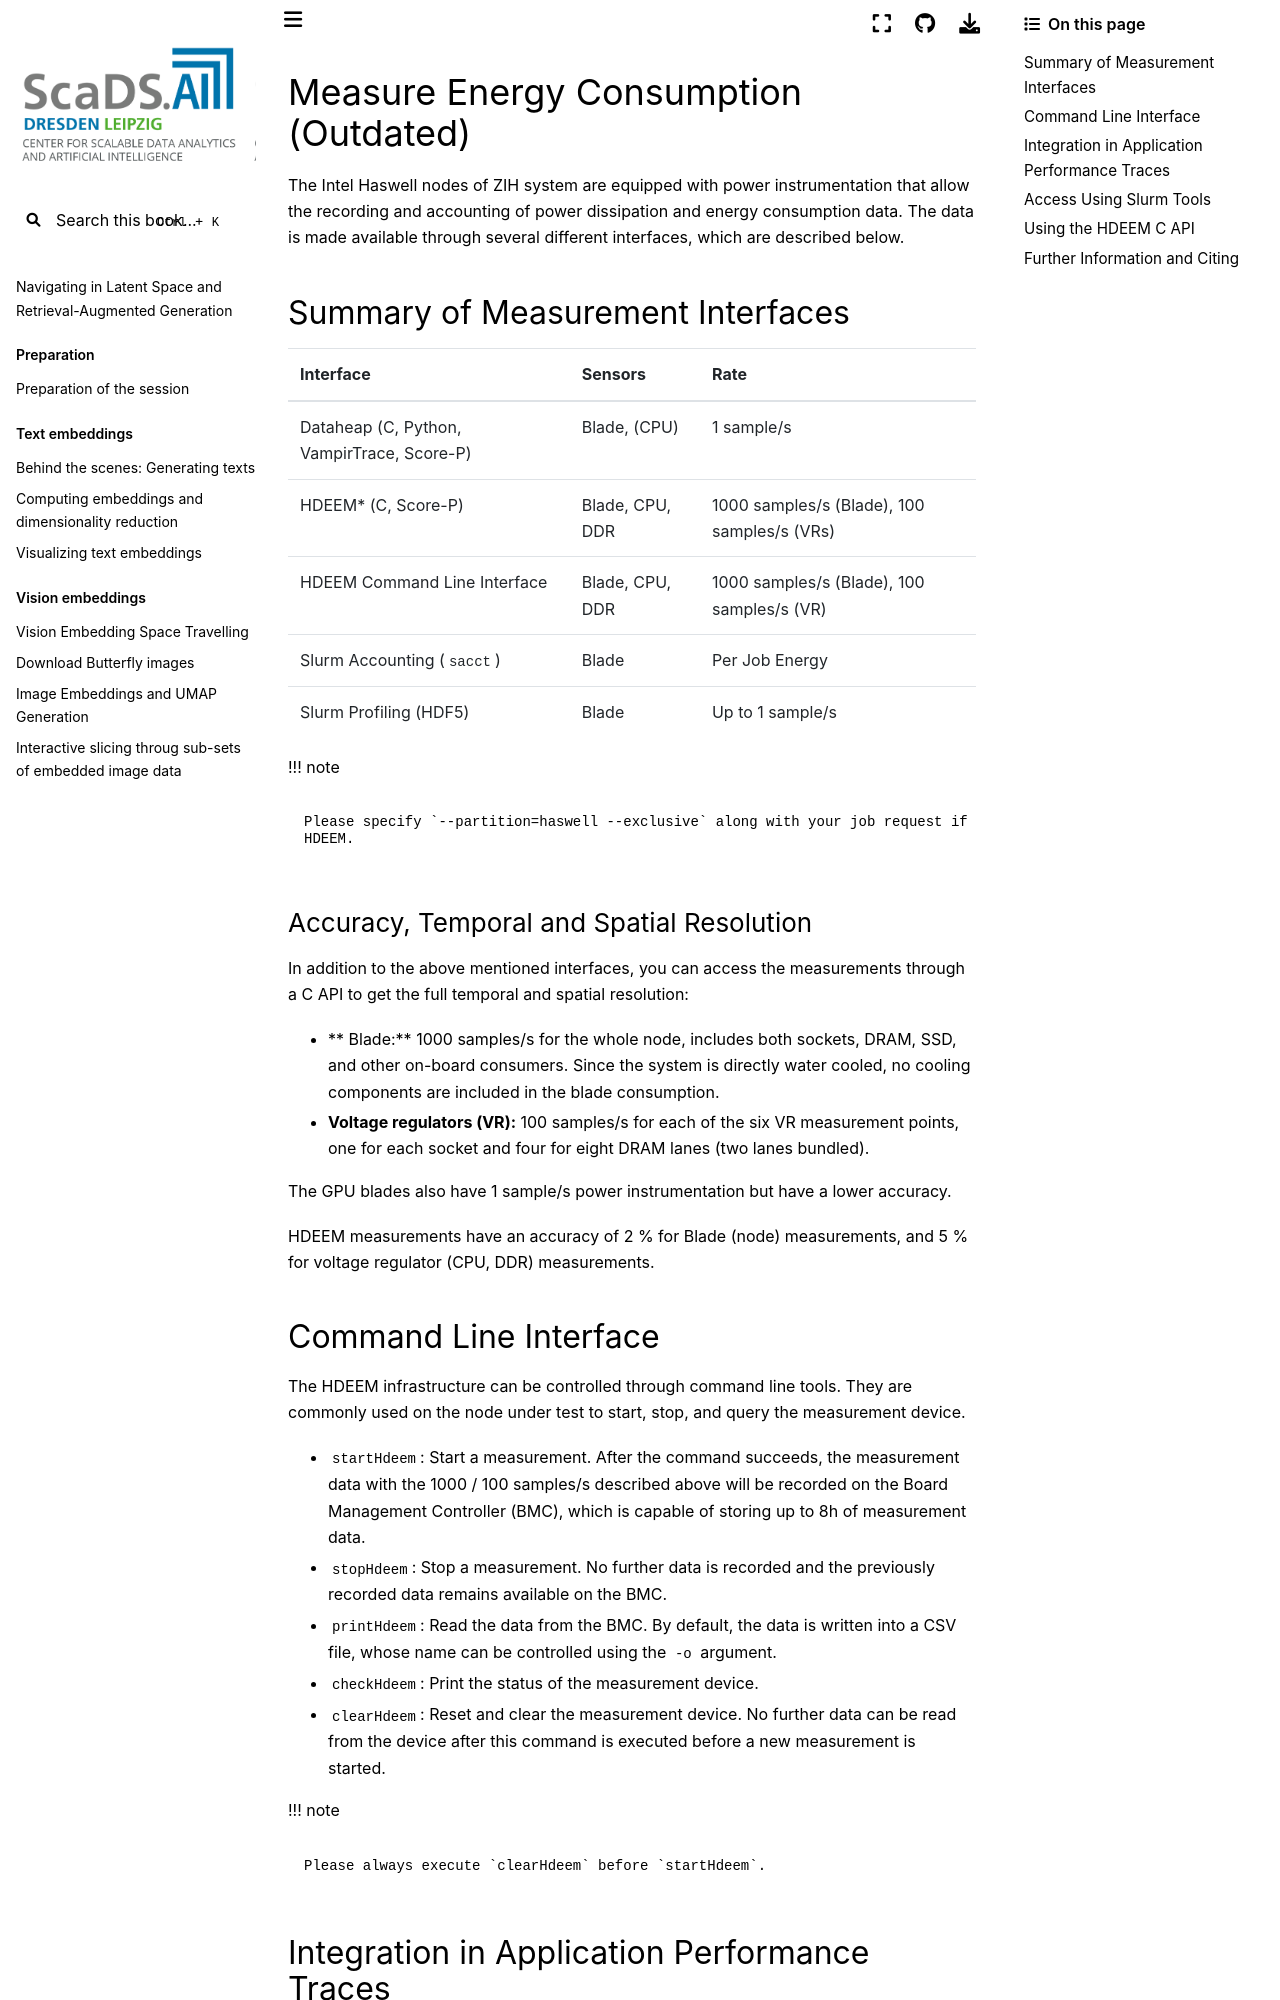

repository: ScaDS/rag-2026 · page: 04_rag_advanced/hpc-compendium/doc.zih.tu-dresden.de/docs/archive/energy_measurement.html · generator: jekyll

---
search:
  boost: 0.00001
---

# Measure Energy Consumption (Outdated)

The Intel Haswell nodes of ZIH system are equipped with power instrumentation that allow the
recording and accounting of power dissipation and energy consumption data. The data is made
available through several different interfaces, which are described below.

## Summary of Measurement Interfaces

| Interface                                  | Sensors         | Rate                            |
|:-------------------------------------------|:----------------|:--------------------------------|
| Dataheap (C, Python, VampirTrace, Score-P) | Blade, (CPU)    | 1 sample/s                          |
| HDEEM\* (C, Score-P)                       | Blade, CPU, DDR | 1000 samples/s (Blade), 100 samples/s (VRs) |
| HDEEM Command Line Interface               | Blade, CPU, DDR | 1000 samples/s (Blade), 100 samples/s (VR)  |
| Slurm Accounting (`sacct`)                 | Blade           | Per Job Energy                  |
| Slurm Profiling (HDF5)                     | Blade           | Up to 1 sample/s                    |

!!! note

    Please specify `--partition=haswell --exclusive` along with your job request if you wish to use
    HDEEM.

### Accuracy, Temporal and Spatial Resolution

In addition to the above mentioned interfaces, you can access the measurements through a
[C API](#using-the-hdeem-c-api) to get the full temporal and spatial resolution:

- ** Blade:** 1000 samples/s for the whole node, includes both sockets, DRAM,
  SSD, and other on-board consumers. Since the system is directly
  water cooled, no cooling components are included in the blade
  consumption.
- **Voltage regulators (VR):** 100 samples/s for each of the six VR
  measurement points, one for each socket and four for eight DRAM
  lanes (two lanes bundled).

The GPU blades also have 1 sample/s power instrumentation but have a lower accuracy.

HDEEM measurements have an accuracy of 2 % for Blade (node) measurements, and 5 % for voltage
regulator (CPU, DDR) measurements.

## Command Line Interface

The HDEEM infrastructure can be controlled through command line tools. They are commonly used on
the node under test to start, stop, and query the measurement device.

- `startHdeem`: Start a measurement. After the command succeeds, the
  measurement data with the 1000 / 100 samples/s described above will be
  recorded on the Board Management Controller (BMC), which is capable
  of storing up to 8h of measurement data.
- `stopHdeem`: Stop a measurement. No further data is recorded and
  the previously recorded data remains available on the BMC.
- `printHdeem`: Read the data from the BMC. By default, the data is
  written into a CSV file, whose name can be controlled using the
  `-o` argument.
- `checkHdeem`: Print the status of the measurement device.
- `clearHdeem`: Reset and clear the measurement device. No further
  data can be read from the device after this command is executed
  before a new measurement is started.

!!! note

    Please always execute `clearHdeem` before `startHdeem`.
